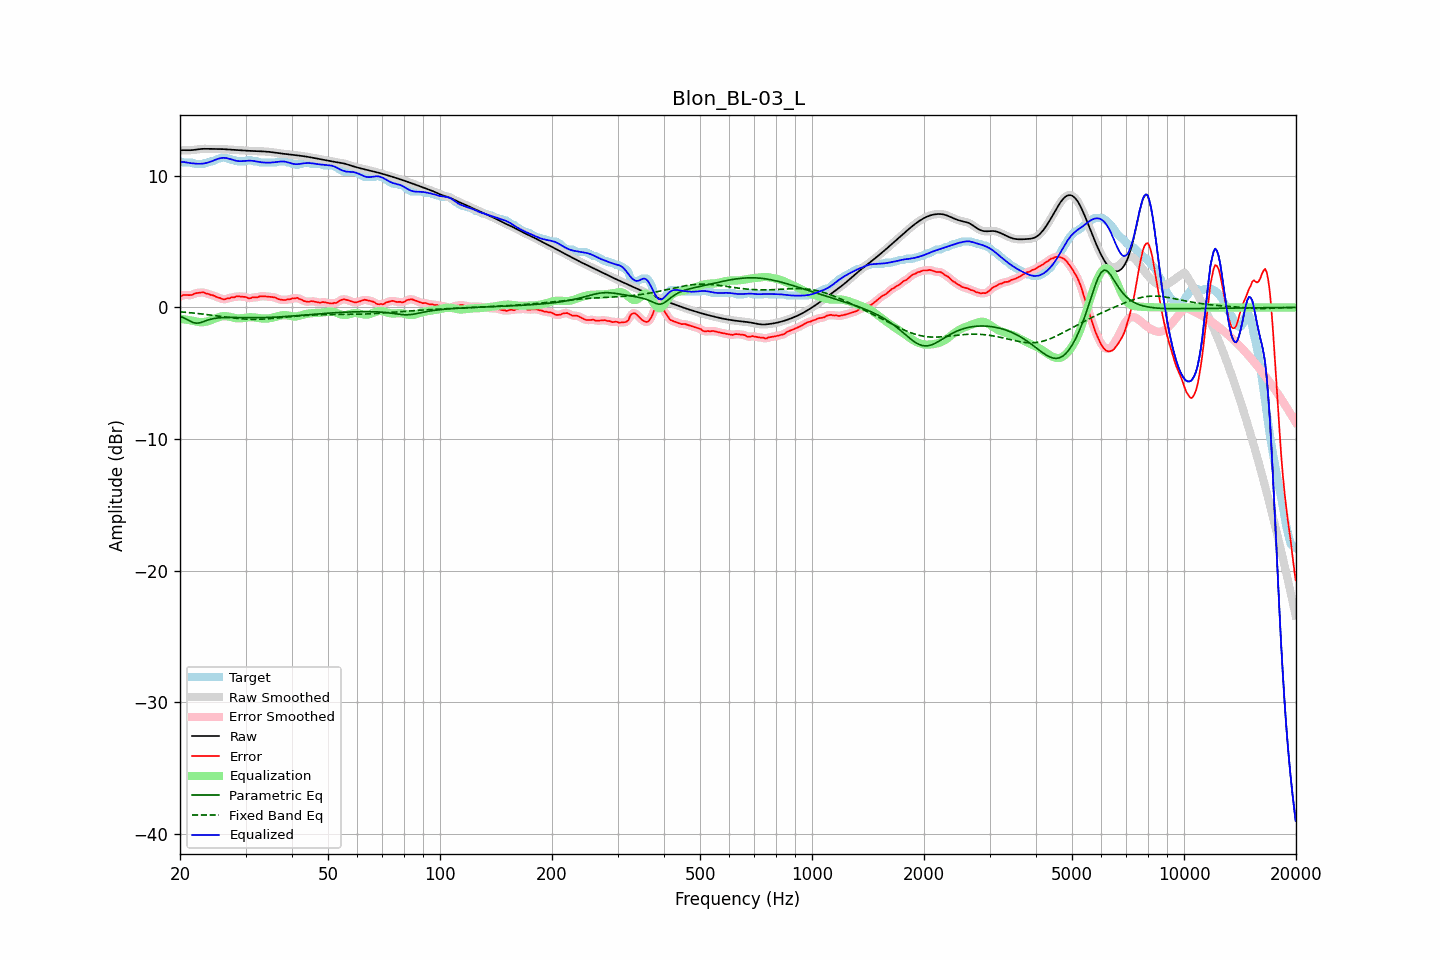

The table this chart was drawn from, first rows:
frequency, raw, error, smoothed, error_smoothed, equalization, parametric_eq, fixed_band_eq, equalized_raw, equalized_smoothed, target
20.00, 11.93, 0.82, 11.93, 0.83, -0.86, -0.67, -0.33, 11.06, 11.07, 11.11
20.20, 11.94, 0.89, 11.94, 0.88, -0.88, -0.72, -0.34, 11.06, 11.06, 11.06
20.40, 11.95, 0.94, 11.95, 0.92, -0.89, -0.77, -0.35, 11.06, 11.05, 11.01
20.61, 11.95, 0.95, 11.95, 0.95, -0.91, -0.83, -0.36, 11.04, 11.04, 11.01
20.81, 11.95, 0.94, 11.95, 0.95, -0.93, -0.89, -0.37, 11.02, 11.02, 11.01
21.02, 11.95, 0.94, 11.95, 0.94, -0.95, -0.95, -0.38, 11.00, 11.00, 11.01
21.23, 11.94, 0.94, 11.95, 0.93, -0.97, -1.02, -0.39, 10.98, 10.98, 11.01
21.44, 11.95, 0.94, 11.95, 0.95, -0.99, -1.08, -0.41, 10.96, 10.96, 11.01
21.66, 11.96, 0.97, 11.96, 0.99, -1.01, -1.13, -0.42, 10.95, 10.95, 10.99
21.87, 11.97, 1.06, 11.97, 1.04, -1.04, -1.16, -0.43, 10.93, 10.94, 10.91
22.09, 11.99, 1.08, 11.99, 1.08, -1.07, -1.19, -0.44, 10.92, 10.92, 10.91
22.31, 12.01, 1.10, 12.01, 1.11, -1.09, -1.19, -0.46, 10.91, 10.91, 10.91
22.54, 12.03, 1.12, 12.03, 1.12, -1.11, -1.18, -0.47, 10.91, 10.91, 10.91
22.76, 12.04, 1.13, 12.04, 1.14, -1.12, -1.14, -0.49, 10.92, 10.91, 10.91
22.99, 12.05, 1.14, 12.05, 1.14, -1.12, -1.10, -0.50, 10.93, 10.93, 10.91
23.22, 12.05, 1.14, 12.05, 1.12, -1.11, -1.06, -0.51, 10.94, 10.94, 10.91
23.45, 12.05, 1.06, 12.05, 1.09, -1.09, -1.01, -0.53, 10.97, 10.97, 10.99
23.69, 12.05, 1.05, 12.05, 1.04, -1.05, -0.97, -0.54, 11.00, 11.00, 11.01
23.92, 12.05, 1.01, 12.05, 1.00, -1.02, -0.93, -0.56, 11.03, 11.03, 11.04
24.16, 12.05, 0.95, 12.05, 0.97, -0.98, -0.90, -0.58, 11.07, 11.07, 11.10
24.40, 12.05, 0.94, 12.05, 0.93, -0.93, -0.87, -0.59, 11.12, 11.12, 11.11
24.65, 12.05, 0.90, 12.05, 0.89, -0.88, -0.84, -0.61, 11.17, 11.17, 11.14
24.89, 12.05, 0.84, 12.05, 0.84, -0.83, -0.82, -0.62, 11.22, 11.22, 11.20
25.14, 12.05, 0.78, 12.05, 0.79, -0.78, -0.81, -0.64, 11.26, 11.26, 11.27
25.39, 12.04, 0.74, 12.04, 0.74, -0.74, -0.79, -0.66, 11.31, 11.31, 11.31
25.65, 12.04, 0.72, 12.04, 0.70, -0.70, -0.78, -0.67, 11.34, 11.34, 11.32
25.91, 12.04, 0.65, 12.04, 0.66, -0.68, -0.77, -0.69, 11.36, 11.36, 11.38
26.16, 12.03, 0.62, 12.03, 0.63, -0.66, -0.77, -0.71, 11.37, 11.37, 11.41
26.43, 12.02, 0.62, 12.02, 0.63, -0.66, -0.76, -0.72, 11.36, 11.36, 11.40
26.69, 12.01, 0.68, 12.01, 0.65, -0.67, -0.76, -0.74, 11.34, 11.34, 11.33
26.96, 12.00, 0.69, 12.00, 0.69, -0.68, -0.76, -0.75, 11.32, 11.32, 11.31
27.23, 11.99, 0.69, 11.99, 0.73, -0.71, -0.76, -0.77, 11.28, 11.28, 11.30
27.50, 11.99, 0.78, 11.98, 0.74, -0.74, -0.76, -0.79, 11.24, 11.24, 11.21
27.77, 11.98, 0.77, 11.98, 0.77, -0.77, -0.76, -0.80, 11.21, 11.21, 11.21
28.05, 11.97, 0.78, 11.97, 0.81, -0.80, -0.76, -0.81, 11.17, 11.17, 11.19
28.33, 11.96, 0.84, 11.96, 0.82, -0.82, -0.76, -0.83, 11.14, 11.14, 11.12
28.62, 11.95, 0.85, 11.95, 0.84, -0.83, -0.77, -0.84, 11.12, 11.12, 11.11
28.90, 11.94, 0.84, 11.94, 0.84, -0.83, -0.77, -0.85, 11.11, 11.11, 11.11
29.19, 11.93, 0.83, 11.93, 0.83, -0.82, -0.77, -0.86, 11.11, 11.11, 11.11
29.48, 11.93, 0.82, 11.93, 0.82, -0.81, -0.77, -0.87, 11.12, 11.12, 11.11
29.78, 11.92, 0.81, 11.92, 0.81, -0.79, -0.77, -0.88, 11.13, 11.13, 11.11
30.08, 11.91, 0.79, 11.91, 0.77, -0.77, -0.77, -0.88, 11.14, 11.14, 11.12
30.38, 11.91, 0.72, 11.91, 0.73, -0.76, -0.78, -0.89, 11.15, 11.15, 11.18
30.68, 11.90, 0.69, 11.90, 0.71, -0.74, -0.78, -0.90, 11.16, 11.16, 11.21
30.99, 11.89, 0.70, 11.89, 0.72, -0.74, -0.78, -0.90, 11.15, 11.15, 11.19
31.30, 11.89, 0.76, 11.89, 0.74, -0.74, -0.78, -0.90, 11.14, 11.14, 11.13
31.61, 11.88, 0.77, 11.88, 0.76, -0.75, -0.78, -0.90, 11.13, 11.13, 11.11
31.93, 11.88, 0.77, 11.88, 0.77, -0.77, -0.78, -0.90, 11.10, 11.10, 11.11
32.24, 11.87, 0.77, 11.87, 0.79, -0.79, -0.78, -0.90, 11.08, 11.08, 11.11
32.57, 11.87, 0.82, 11.87, 0.81, -0.81, -0.78, -0.90, 11.06, 11.06, 11.05
32.89, 11.86, 0.86, 11.86, 0.84, -0.83, -0.78, -0.89, 11.04, 11.04, 11.01
33.22, 11.86, 0.85, 11.86, 0.86, -0.84, -0.77, -0.89, 11.02, 11.02, 11.01
33.55, 11.85, 0.85, 11.85, 0.85, -0.84, -0.77, -0.88, 11.01, 11.01, 11.01
33.89, 11.85, 0.84, 11.85, 0.84, -0.84, -0.77, -0.87, 11.00, 11.00, 11.01
34.23, 11.84, 0.83, 11.84, 0.83, -0.84, -0.76, -0.87, 11.00, 11.00, 11.01
34.57, 11.83, 0.82, 11.83, 0.82, -0.83, -0.76, -0.86, 11.00, 11.00, 11.01
34.92, 11.81, 0.81, 11.81, 0.81, -0.81, -0.75, -0.85, 11.00, 11.00, 11.01
35.27, 11.80, 0.79, 11.80, 0.80, -0.79, -0.75, -0.84, 11.01, 11.01, 11.01
35.62, 11.78, 0.78, 11.78, 0.78, -0.76, -0.74, -0.83, 11.02, 11.02, 11.01
35.97, 11.76, 0.76, 11.77, 0.75, -0.73, -0.74, -0.82, 11.04, 11.04, 11.01
... 635 more rows
